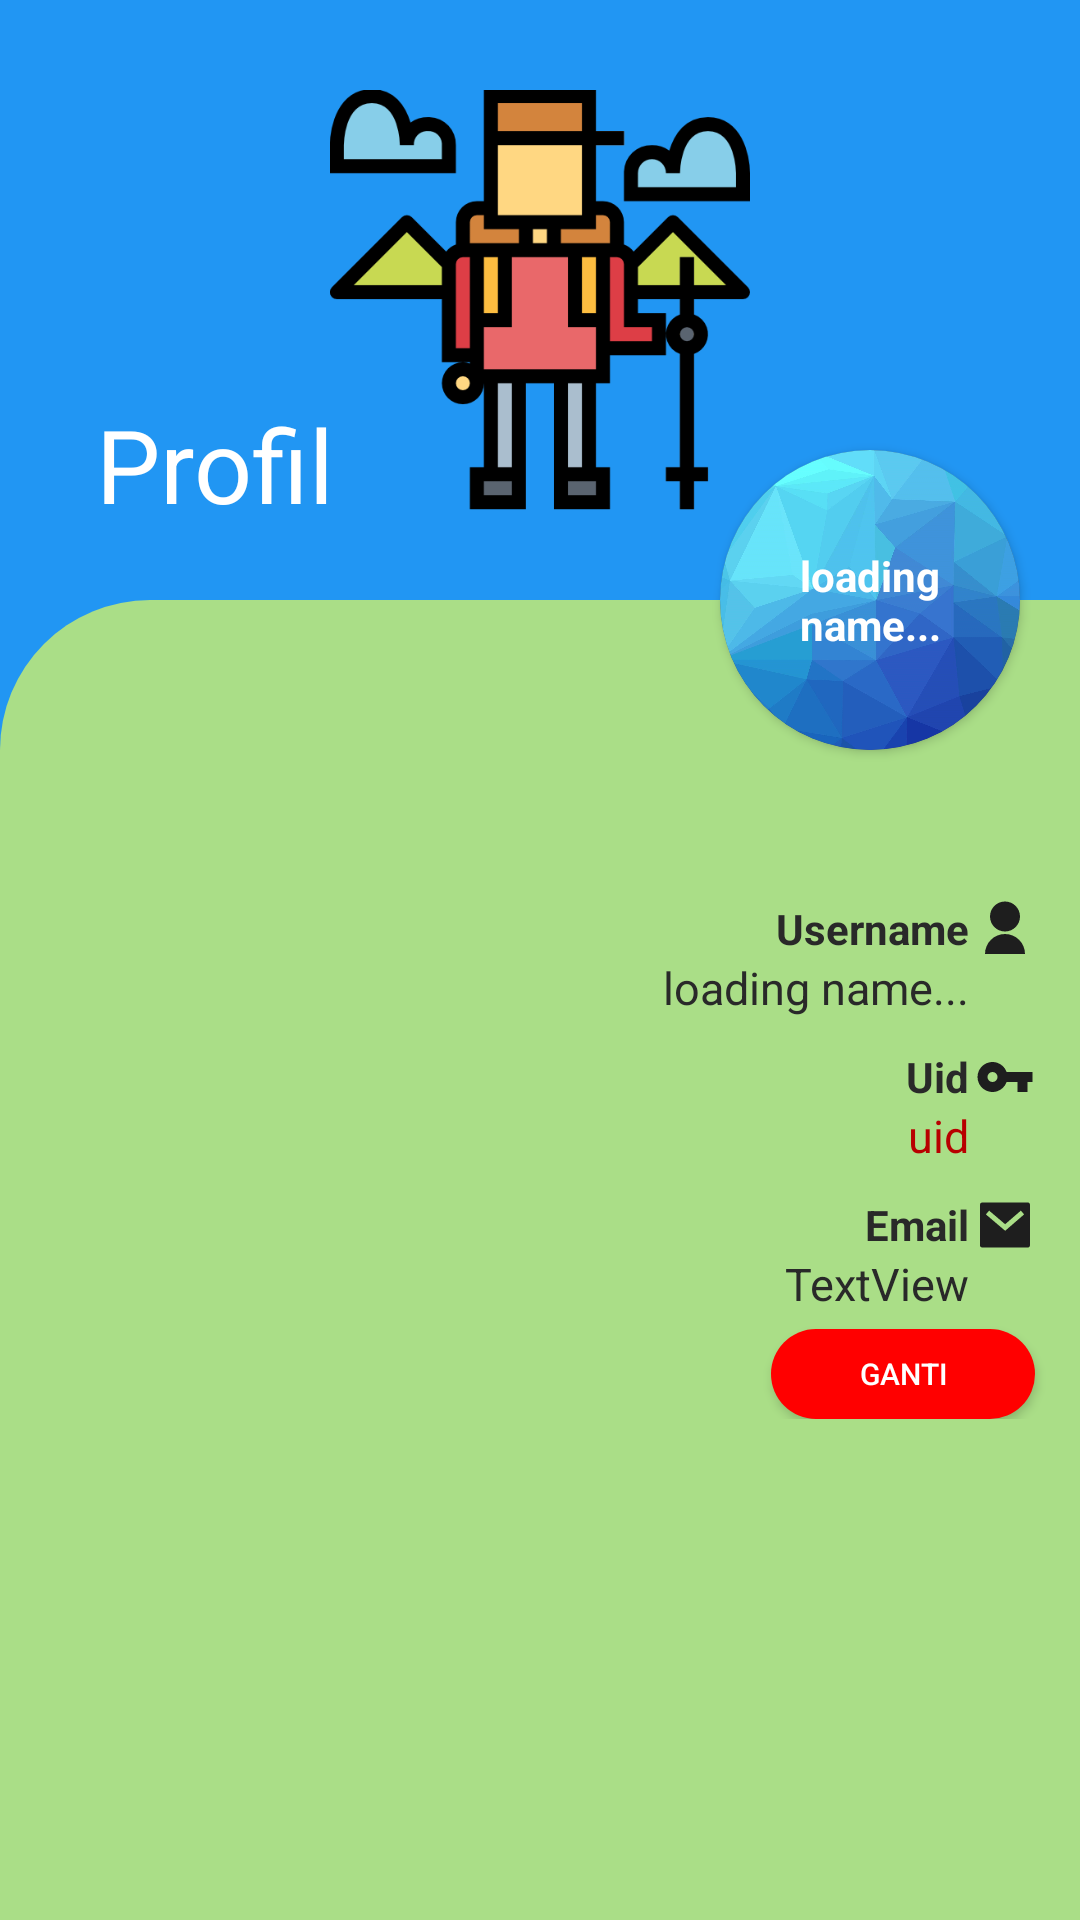

Here is an Android app screen rendered from its layout file. Give the layout XML and the strings, colors and styles it references.
<!-- AndroidManifest.xml: activity theme titleColor -->
<!-- res/layout/activity_profile.xml -->
<?xml version="1.0" encoding="utf-8"?>
<androidx.coordinatorlayout.widget.CoordinatorLayout xmlns:android="http://schemas.android.com/apk/res/android"
    xmlns:app="http://schemas.android.com/apk/res-auto"
    android:layout_width="match_parent"
    android:layout_height="match_parent"
    android:background="#2196F3">


    <com.google.android.material.appbar.AppBarLayout
        android:id="@+id/appBar"
        android:layout_width="match_parent"
        android:layout_height="200dp"
        android:backgroundTint="#2196F3"
        app:elevation="0dp"
        app:layout_constraintEnd_toEndOf="parent"
        app:layout_constraintStart_toStartOf="parent"
        app:layout_constraintTop_toTopOf="parent">

        <com.google.android.material.appbar.CollapsingToolbarLayout
            android:id="@+id/collapsingToolbar"
            android:layout_width="match_parent"
            android:layout_height="match_parent"
            android:fitsSystemWindows="true"
            app:contentScrim="#2196F3"
            app:layout_scrollFlags="scroll|snap|exitUntilCollapsed"
            app:title="Profil">

            <ImageView
                android:layout_width="match_parent"
                android:layout_height="match_parent"
                android:padding="30dp"
                android:src="@drawable/hiker"
                app:layout_collapseMode="parallax" />

            <androidx.appcompat.widget.Toolbar
                android:id="@+id/toolbar"
                android:layout_width="match_parent"
                android:layout_height="?attr/actionBarSize"
                app:elevation="0dp"
                app:layout_collapseMode="pin" />
        </com.google.android.material.appbar.CollapsingToolbarLayout>

    </com.google.android.material.appbar.AppBarLayout>

    <androidx.core.widget.NestedScrollView
        android:layout_width="match_parent"
        android:layout_height="match_parent"
        android:background="@drawable/rounded_one_side"
        app:layout_behavior="@string/appbar_scrolling_view_behavior"
        app:layout_constraintBottom_toBottomOf="parent"
        app:layout_constraintTop_toBottomOf="@+id/appBar">

        <androidx.constraintlayout.widget.ConstraintLayout
            android:layout_width="match_parent"
            android:layout_height="match_parent"
            android:animateLayoutChanges="true">

            <TextView
                android:id="@+id/profileName"
                android:layout_width="wrap_content"
                android:layout_height="wrap_content"
                android:text="@string/loading_name"
                android:textColor="@color/myChatText"
                android:textSize="15sp"
                app:layout_constraintEnd_toEndOf="@+id/textView"
                app:layout_constraintTop_toBottomOf="@+id/textView" />

            <TextView
                android:id="@+id/profileUid"
                android:layout_width="wrap_content"
                android:layout_height="wrap_content"
                android:text="uid"
                android:textColor="#B80000"
                android:textSize="15sp"
                app:layout_constraintEnd_toEndOf="@+id/textView2"
                app:layout_constraintTop_toBottomOf="@+id/textView2" />

            <TextView
                android:id="@+id/profileEmail"
                android:layout_width="wrap_content"
                android:layout_height="wrap_content"
                android:text="TextView"
                android:textColor="@color/myChatText"
                android:textSize="15sp"
                app:layout_constraintEnd_toEndOf="@+id/textView11"
                app:layout_constraintTop_toBottomOf="@+id/textView11" />

            <TextView
                android:id="@+id/textView"
                android:layout_width="wrap_content"
                android:layout_height="wrap_content"
                android:layout_marginTop="100dp"
                android:layout_marginEnd="2dp"
                android:text="Username"
                android:textColor="@color/myChatText"
                android:textStyle="bold"
                app:layout_constraintEnd_toStartOf="@+id/imageView12"
                app:layout_constraintTop_toTopOf="parent" />

            <TextView
                android:id="@+id/textView2"
                android:layout_width="wrap_content"
                android:layout_height="wrap_content"
                android:layout_marginTop="10dp"
                android:layout_marginEnd="2dp"
                android:text="Uid"
                android:textColor="@color/myChatText"
                android:textStyle="bold"
                app:layout_constraintEnd_toStartOf="@+id/imageView13"
                app:layout_constraintTop_toBottomOf="@+id/profileName" />

            <TextView
                android:id="@+id/textView11"
                android:layout_width="wrap_content"
                android:layout_height="wrap_content"
                android:layout_marginTop="10dp"
                android:layout_marginEnd="2dp"
                android:text="Email"
                android:textColor="@color/myChatText"
                android:textStyle="bold"
                app:layout_constraintEnd_toStartOf="@+id/imageView11"
                app:layout_constraintTop_toBottomOf="@+id/profileUid" />

            <androidx.appcompat.widget.AppCompatButton
                android:id="@+id/buttonGanti"
                android:layout_width="wrap_content"
                android:layout_height="30dp"
                android:layout_marginTop="5dp"
                android:background="@drawable/button_bg_red"
                android:text="ganti"
                android:textColor="#FFFFFF"
                android:textSize="10sp"
                app:layout_constraintEnd_toEndOf="@+id/imageView11"
                app:layout_constraintTop_toBottomOf="@+id/profileEmail" />

            <ImageView
                android:id="@+id/imageView11"
                android:layout_width="20dp"
                android:layout_height="20dp"
                android:layout_marginEnd="15dp"
                android:src="@drawable/ic_mail"
                app:layout_constraintBottom_toBottomOf="@+id/textView11"
                app:layout_constraintEnd_toEndOf="parent"
                app:layout_constraintTop_toTopOf="@+id/textView11" />

            <ImageView
                android:id="@+id/imageView13"
                android:layout_width="20dp"
                android:layout_height="20dp"
                android:layout_marginEnd="15dp"
                android:src="@drawable/ic_key"
                app:layout_constraintBottom_toTopOf="@+id/profileUid"
                app:layout_constraintEnd_toEndOf="parent"
                app:layout_constraintTop_toTopOf="@+id/textView2" />

            <ImageView
                android:id="@+id/imageView12"
                android:layout_width="20dp"
                android:layout_height="20dp"
                android:layout_marginEnd="15dp"
                android:src="@drawable/ic_user_fill"
                app:layout_constraintBottom_toBottomOf="@+id/textView"
                app:layout_constraintEnd_toEndOf="parent"
                app:layout_constraintTop_toTopOf="@+id/textView" />

            <ImageView
                android:id="@+id/calminProfile"
                android:layout_width="150dp"
                android:layout_height="80dp"
                android:layout_marginTop="10dp"
                app:layout_constraintEnd_toEndOf="parent"
                app:layout_constraintStart_toStartOf="parent"
                app:layout_constraintTop_toTopOf="parent"
                app:srcCompat="@drawable/calmin" />

        </androidx.constraintlayout.widget.ConstraintLayout>
    </androidx.core.widget.NestedScrollView>

    <androidx.cardview.widget.CardView
        android:id="@+id/profileCard"
        android:layout_width="100dp"
        android:layout_height="100dp"
        android:layout_marginRight="20dp"
        android:baselineAlignBottom="false"
        android:padding="10dp"
        app:cardCornerRadius="50dp"
        app:layout_anchor="@id/appBar"
        app:layout_anchorGravity="end|bottom">

        <ImageView
            android:layout_width="match_parent"
            android:layout_height="match_parent"
            android:src="@drawable/polygon" />

        <TextView
            android:id="@+id/tvNamee"
            android:layout_width="wrap_content"
            android:layout_height="wrap_content"
            android:layout_gravity="center"
            android:layout_marginStart="10dp"
            android:layout_marginEnd="10dp"
            android:text="@string/loading_name"
            android:textAlignment="center"
            android:textColor="#FFFFFF"
            android:textStyle="bold" />
    </androidx.cardview.widget.CardView>
</androidx.coordinatorlayout.widget.CoordinatorLayout>
<!-- resources referenced by this layout -->
<resources>
  <color name="myChatText">#292929</color>
  <!-- drawable button_bg_red (drawable) -->
  <?xml version="1.0" encoding="utf-8"?>
  <selector xmlns:android="http://schemas.android.com/apk/res/android">
  
      <item>
          <shape>
              <solid android:color="#FF0000" />
              <corners android:radius="45dp" />
          </shape>
      </item>
  
  </selector>
  <!-- drawable calmin: png bitmap (drawable, 71493 bytes) -->
  <!-- drawable hiker: png bitmap (drawable, 14938 bytes) -->
  <!-- drawable ic_key (drawable) -->
  <vector xmlns:android="http://schemas.android.com/apk/res/android"
      android:width="36dp"
      android:height="36dp"
      android:viewportWidth="24"
      android:viewportHeight="24">
    <path
        android:fillColor="#1E1E1E"
        android:pathData="M17,14h-4.341a6,6 0,1 1,0 -4H23v4h-2v4h-4v-4zM7,14a2,2 0,1 0,0 -4,2 2,0 0,0 0,4z"/>
  </vector>
  <!-- drawable ic_mail (drawable) -->
  <vector android:height="36dp" android:viewportHeight="24"
      android:viewportWidth="24" android:width="36dp" xmlns:android="http://schemas.android.com/apk/res/android">
      <path android:fillColor="#1E1E1E" android:pathData="M3,3h18a1,1 0,0 1,1 1v16a1,1 0,0 1,-1 1L3,21a1,1 0,0 1,-1 -1L2,4a1,1 0,0 1,1 -1zM12.06,11.683L5.648,6.238 4.353,7.762l7.72,6.555 7.581,-6.56 -1.308,-1.513 -6.285,5.439z"/>
  </vector>
  <!-- drawable ic_user_fill (drawable) -->
  <vector xmlns:android="http://schemas.android.com/apk/res/android"
      android:width="36dp"
      android:height="36dp"
      android:viewportWidth="24"
      android:viewportHeight="24">
    <path
        android:fillColor="#1E1E1E"
        android:pathData="M4,22a8,8 0,1 1,16 0L4,22zM12,13c-3.315,0 -6,-2.685 -6,-6s2.685,-6 6,-6 6,2.685 6,6 -2.685,6 -6,6z"/>
  </vector>
  <!-- drawable polygon: jpg bitmap (drawable, 141056 bytes) -->
  <!-- drawable rounded_one_side (drawable) -->
  <?xml version="1.0" encoding="utf-8"?>
  <selector xmlns:android="http://schemas.android.com/apk/res/android">
      <item>
          <shape>
              <solid android:color="#AADE87" />
              <corners android:topLeftRadius="50dp" />
          </shape>
      </item>
  </selector>
  <string name="loading_name">loading name...</string>
  <style name="titleColor" parent="Theme.AppCompat.NoActionBar">
          <item name="windowActionBar">false</item>
          <item name="windowNoTitle">true</item>
          <item name="android:statusBarColor">#2196F3</item>
      </style>
</resources>
